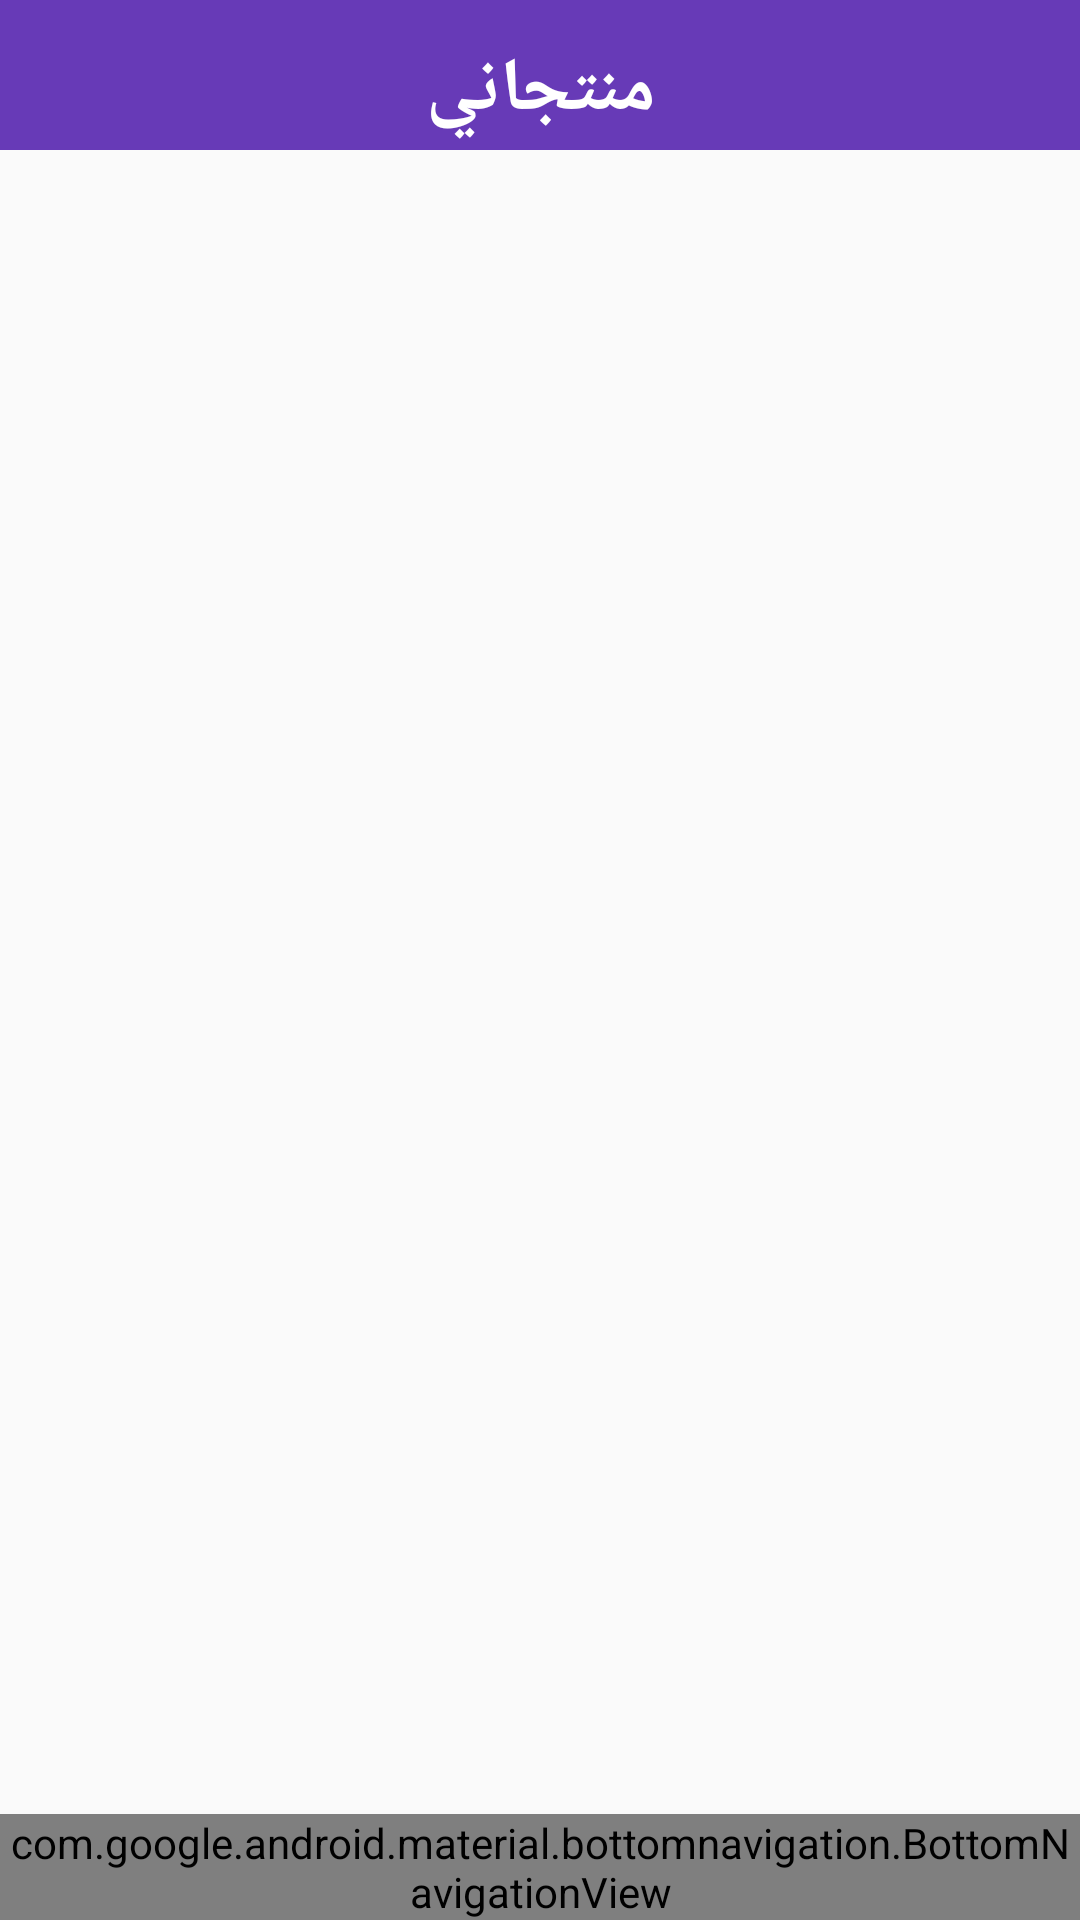

Android layout source for this screen:
<!-- AndroidManifest.xml: application theme Theme.AppCompat.DayNight.NoActionBar -->
<!-- res/layout/activity_saller_home.xml -->
<?xml version="1.0" encoding="utf-8"?>
<RelativeLayout
    xmlns:android="http://schemas.android.com/apk/res/android"
    xmlns:app="http://schemas.android.com/apk/res-auto"
    android:id="@+id/container"
    android:layout_width="match_parent"
    android:layout_height="match_parent"
    >


    <RelativeLayout
        android:gravity="center"
        android:id="@+id/re11"
        android:layout_width="match_parent"
        android:layout_height="50dp"
        android:background="@color/colorPrimary"
        android:layout_alignParentTop="true"
        >

        <TextView

            android:layout_width="match_parent"
            android:layout_height="wrap_content"
            android:text="منتجاني"
            android:textStyle="bold"
            android:textColor="@android:color/white"
            android:textSize="25dp"
            android:gravity="center"
            android:textAlignment="center"
            android:layout_marginTop="10dp"/>

    </RelativeLayout>

    <androidx.recyclerview.widget.RecyclerView
        android:id="@+id/sellery_home_rv"
        android:layout_width="match_parent"
        android:layout_height="match_parent"
        android:layout_above="@+id/nav_view_butttonnn"
        android:layout_below="@+id/re11"
        />



    <com.google.android.material.bottomnavigation.BottomNavigationView
        android:id="@+id/nav_view_butttonnn"
        android:layout_width="wrap_content"
        android:layout_height="wrap_content"
        android:layout_alignParentBottom="true"
        android:background="?android:attr/windowBackground"
        app:layout_constraintBottom_toBottomOf="parent"
        app:layout_constraintLeft_toLeftOf="parent"
        app:layout_constraintRight_toRightOf="parent"
        app:menu="@menu/bottom_nav_menu" />

</RelativeLayout>
<!-- resources referenced by this layout -->
<resources>
  <color name="colorPrimary">#673AB7</color>
</resources>
